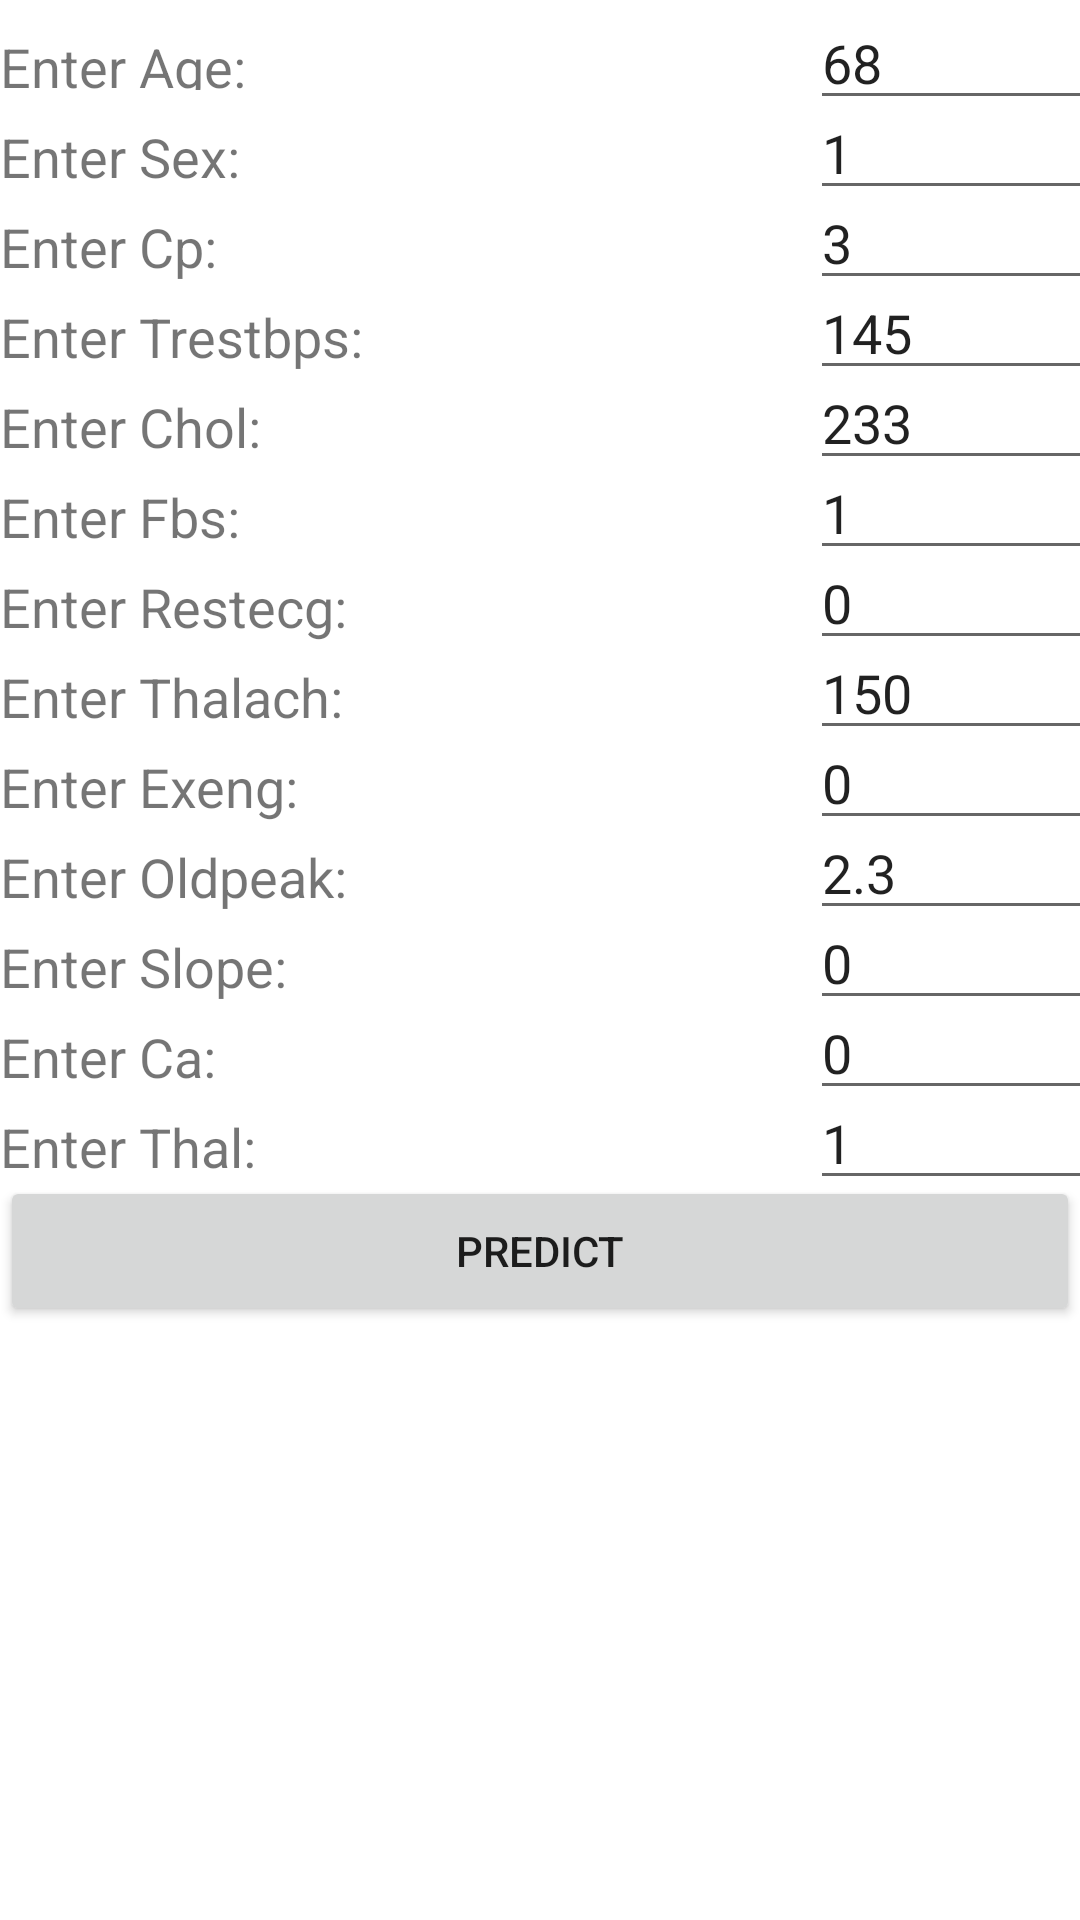

Reconstruct the res/layout file that produces this screen, plus the resources it refers to.
<!-- AndroidManifest.xml: application theme Theme.Cardiocare -->
<!-- res/layout/fragment_home.xml -->
<?xml version="1.0" encoding="utf-8"?>
<FrameLayout xmlns:android="http://schemas.android.com/apk/res/android"
    xmlns:tools="http://schemas.android.com/tools"
    android:layout_width="match_parent"
    android:layout_height="match_parent"
    android:layout_margin="10dp"
    tools:context=".HomeFragment">
    <LinearLayout
        android:layout_width="match_parent"
        android:layout_height="35dp">
        <TextView
            android:layout_width="260dp"
            android:layout_height="20dp"
            android:text="Enter Age:"
            android:textSize="18dp">
        </TextView>
        <EditText
            android:id="@+id/textAge"
            android:layout_height="40dp"
            android:text="68"
            android:layout_width="100dp"
            android:layout_marginLeft="10dp"
            android:inputType="number"
            android:hint="">
        </EditText>
    </LinearLayout>
    <LinearLayout
        android:layout_width="match_parent"
        android:layout_height="35dp"
        android:layout_marginTop="30dp">
        <TextView
            android:layout_width="260dp"
            android:layout_height="40dp"
            android:text="Enter Sex:"
            android:textSize="18dp">
        </TextView>
        <EditText
            android:id="@+id/textSex"
            android:layout_height="40dp"
            android:text="1"
            android:layout_width="100dp"
            android:layout_marginLeft="10dp"
            android:inputType="number"
            android:hint="">
        </EditText>
    </LinearLayout>
    <LinearLayout
        android:layout_width="match_parent"
        android:layout_height="35dp"
        android:layout_marginTop="60dp">
        <TextView
            android:layout_width="260dp"
            android:layout_height="40dp"
            android:text="Enter Cp:"
            android:textSize="18dp">
        </TextView>
        <EditText
            android:id="@+id/textCp"
            android:layout_height="40dp"
            android:text="3"
            android:layout_width="100dp"
            android:layout_marginLeft="10dp"
            android:inputType="number"
            android:hint="">
        </EditText>
    </LinearLayout>

    <LinearLayout
        android:layout_width="match_parent"
        android:layout_height="35dp"
        android:layout_marginTop="90dp">
        <TextView
            android:layout_width="260dp"
            android:layout_height="40dp"
            android:text="Enter Trestbps:"
            android:textSize="18dp">
        </TextView>
        <EditText
            android:id="@+id/textTrestbps"
            android:layout_height="40dp"
            android:layout_width="100dp"
            android:text="145"
            android:layout_marginLeft="10dp"
            android:inputType="number"
            android:hint="">
        </EditText>
    </LinearLayout>

    <LinearLayout
        android:layout_width="match_parent"
        android:layout_height="35dp"
        android:layout_marginTop="120dp">
        <TextView
            android:layout_width="260dp"
            android:layout_height="40dp"
            android:text="Enter Chol:"
            android:textSize="18dp">
        </TextView>
        <EditText
            android:id="@+id/textChol"
            android:layout_height="40dp"
            android:layout_width="100dp"
            android:text="233"
            android:layout_marginLeft="10dp"
            android:inputType="number"
            android:hint="">
        </EditText>
    </LinearLayout>

    <LinearLayout
        android:layout_width="match_parent"
        android:layout_height="35dp"
        android:layout_marginTop="150dp">
        <TextView
            android:layout_width="260dp"
            android:layout_height="40dp"
            android:text="Enter Fbs:"
            android:textSize="18dp">
        </TextView>
        <EditText
            android:id="@+id/textFbs"
            android:layout_height="40dp"
            android:layout_width="100dp"
            android:text="1"
            android:layout_marginLeft="10dp"
            android:inputType="number"
            android:hint="">
        </EditText>
    </LinearLayout>
    <LinearLayout
        android:layout_width="match_parent"
        android:layout_height="35dp"
        android:layout_marginTop="180dp">
        <TextView
            android:layout_width="260dp"
            android:layout_height="40dp"
            android:text="Enter Restecg:"
            android:textSize="18dp">
        </TextView>
        <EditText
            android:id="@+id/textRestecg"
            android:layout_height="40dp"
            android:layout_width="100dp"
            android:text="0"
            android:layout_marginLeft="10dp"
            android:inputType="number"
            android:hint="">
        </EditText>
    </LinearLayout>

    <LinearLayout
        android:layout_width="match_parent"
        android:layout_height="35dp"
        android:layout_marginTop="210dp">
        <TextView
            android:layout_width="260dp"
            android:layout_height="40dp"
            android:text="Enter Thalach:"
            android:textSize="18dp">
        </TextView>
        <EditText
            android:id="@+id/textThalach"
            android:layout_height="40dp"
            android:layout_width="100dp"
            android:text="150"
            android:layout_marginLeft="10dp"
            android:inputType="number"
            android:hint="">
        </EditText>
    </LinearLayout>
    <LinearLayout
        android:layout_width="match_parent"
        android:layout_height="35dp"
        android:layout_marginTop="240dp">
        <TextView
            android:layout_width="260dp"
            android:layout_height="40dp"
            android:text="Enter Exeng:"
            android:textSize="18dp">
        </TextView>
        <EditText
            android:id="@+id/textExang"
            android:layout_height="40dp"
            android:layout_width="100dp"
            android:text="0"
            android:layout_marginLeft="10dp"
            android:inputType="number"
            android:hint="">
        </EditText>
    </LinearLayout>
    <LinearLayout
        android:layout_width="match_parent"
        android:layout_height="35dp"
        android:layout_marginTop="270dp">
        <TextView
            android:layout_width="260dp"
            android:layout_height="40dp"
            android:text="Enter Oldpeak:"
            android:textSize="18dp">
        </TextView>
        <EditText
            android:id="@+id/textOldpeak"
            android:layout_height="40dp"
            android:layout_width="100dp"
            android:text="2.3"
            android:layout_marginLeft="10dp"
            android:inputType="numberDecimal"
            android:hint="">
        </EditText>
    </LinearLayout>
    <LinearLayout
        android:layout_width="match_parent"
        android:layout_height="35dp"
        android:layout_marginTop="300dp">
        <TextView
            android:layout_width="260dp"
            android:layout_height="40dp"
            android:text="Enter Slope:"
            android:textSize="18dp">
        </TextView>
        <EditText
            android:id="@+id/textSlope"
            android:layout_height="40dp"
            android:layout_width="100dp"
            android:text="0"
            android:layout_marginLeft="10dp"
            android:inputType="number"
            android:hint="">
        </EditText>
    </LinearLayout>
    <LinearLayout
        android:layout_width="match_parent"
        android:layout_height="35dp"
        android:layout_marginTop="330dp">
        <TextView
            android:layout_width="260dp"
            android:layout_height="40dp"
            android:text="Enter Ca:"
            android:textSize="18dp">
        </TextView>
        <EditText
            android:id="@+id/textCa"
            android:layout_height="40dp"
            android:layout_width="100dp"
            android:text="0"
            android:layout_marginLeft="10dp"
            android:inputType="number"
            android:hint="">
        </EditText>
    </LinearLayout>
    <LinearLayout
        android:layout_width="match_parent"
        android:layout_height="35dp"
        android:layout_marginTop="360dp">
        <TextView
            android:layout_width="260dp"
            android:layout_height="40dp"
            android:text="Enter Thal:"
            android:textSize="18dp">
        </TextView>
        <EditText
            android:id="@+id/textThal"
            android:layout_height="40dp"
            android:layout_width="100dp"
            android:text="1"
            android:layout_marginLeft="10dp"
            android:inputType="number"
            android:hint="">
        </EditText>
    </LinearLayout>
    <LinearLayout
        android:layout_width="match_parent"
        android:layout_height="match_parent"
        android:layout_marginTop="390dp">
        <Button
            android:id="@+id/btnpredicttarget"
            android:layout_width="match_parent"
            android:layout_height="50sp"
            android:layout_marginTop="2dp"
            android:onClick="predicttarget"
            android:text="PREDICT">
        </Button>
    </LinearLayout>
    <LinearLayout
        android:layout_width="match_parent"
        android:layout_height="match_parent"
        android:layout_marginTop="420dp">
        <TextView
            android:id="@+id/textTarget"
            android:layout_width="match_parent"
            android:layout_height="wrap_content"
            android:text=""
            android:textSize="20sp"
            android:layout_marginTop="20dp">
        </TextView>
    </LinearLayout>

</FrameLayout>
<!-- resources referenced by this layout -->
<resources>
  <style name="Theme.Cardiocare" parent="Theme.MaterialComponents.DayNight.DarkActionBar">
          
          <item name="colorPrimary">@color/purple_500</item>
          <item name="colorPrimaryVariant">@color/purple_700</item>
          <item name="colorOnPrimary">@color/white</item>
          
          <item name="colorSecondary">@color/teal_200</item>
          <item name="colorSecondaryVariant">@color/teal_700</item>
          <item name="colorOnSecondary">@color/black</item>
          
          <item name="android:statusBarColor">?attr/colorPrimaryVariant</item>
          
      </style>
  <!-- not gathered from this repository: default colours our renderer supplied (Android Studio template values) -->
  <color name="purple_500">#FF6200EE</color>
  <color name="purple_700">#FF3700B3</color>
  <color name="teal_200">#FF03DAC5</color>
  <color name="teal_700">#FF018786</color>
  <color name="black">#FF000000</color>
  <color name="white">#FFFFFFFF</color>
</resources>
